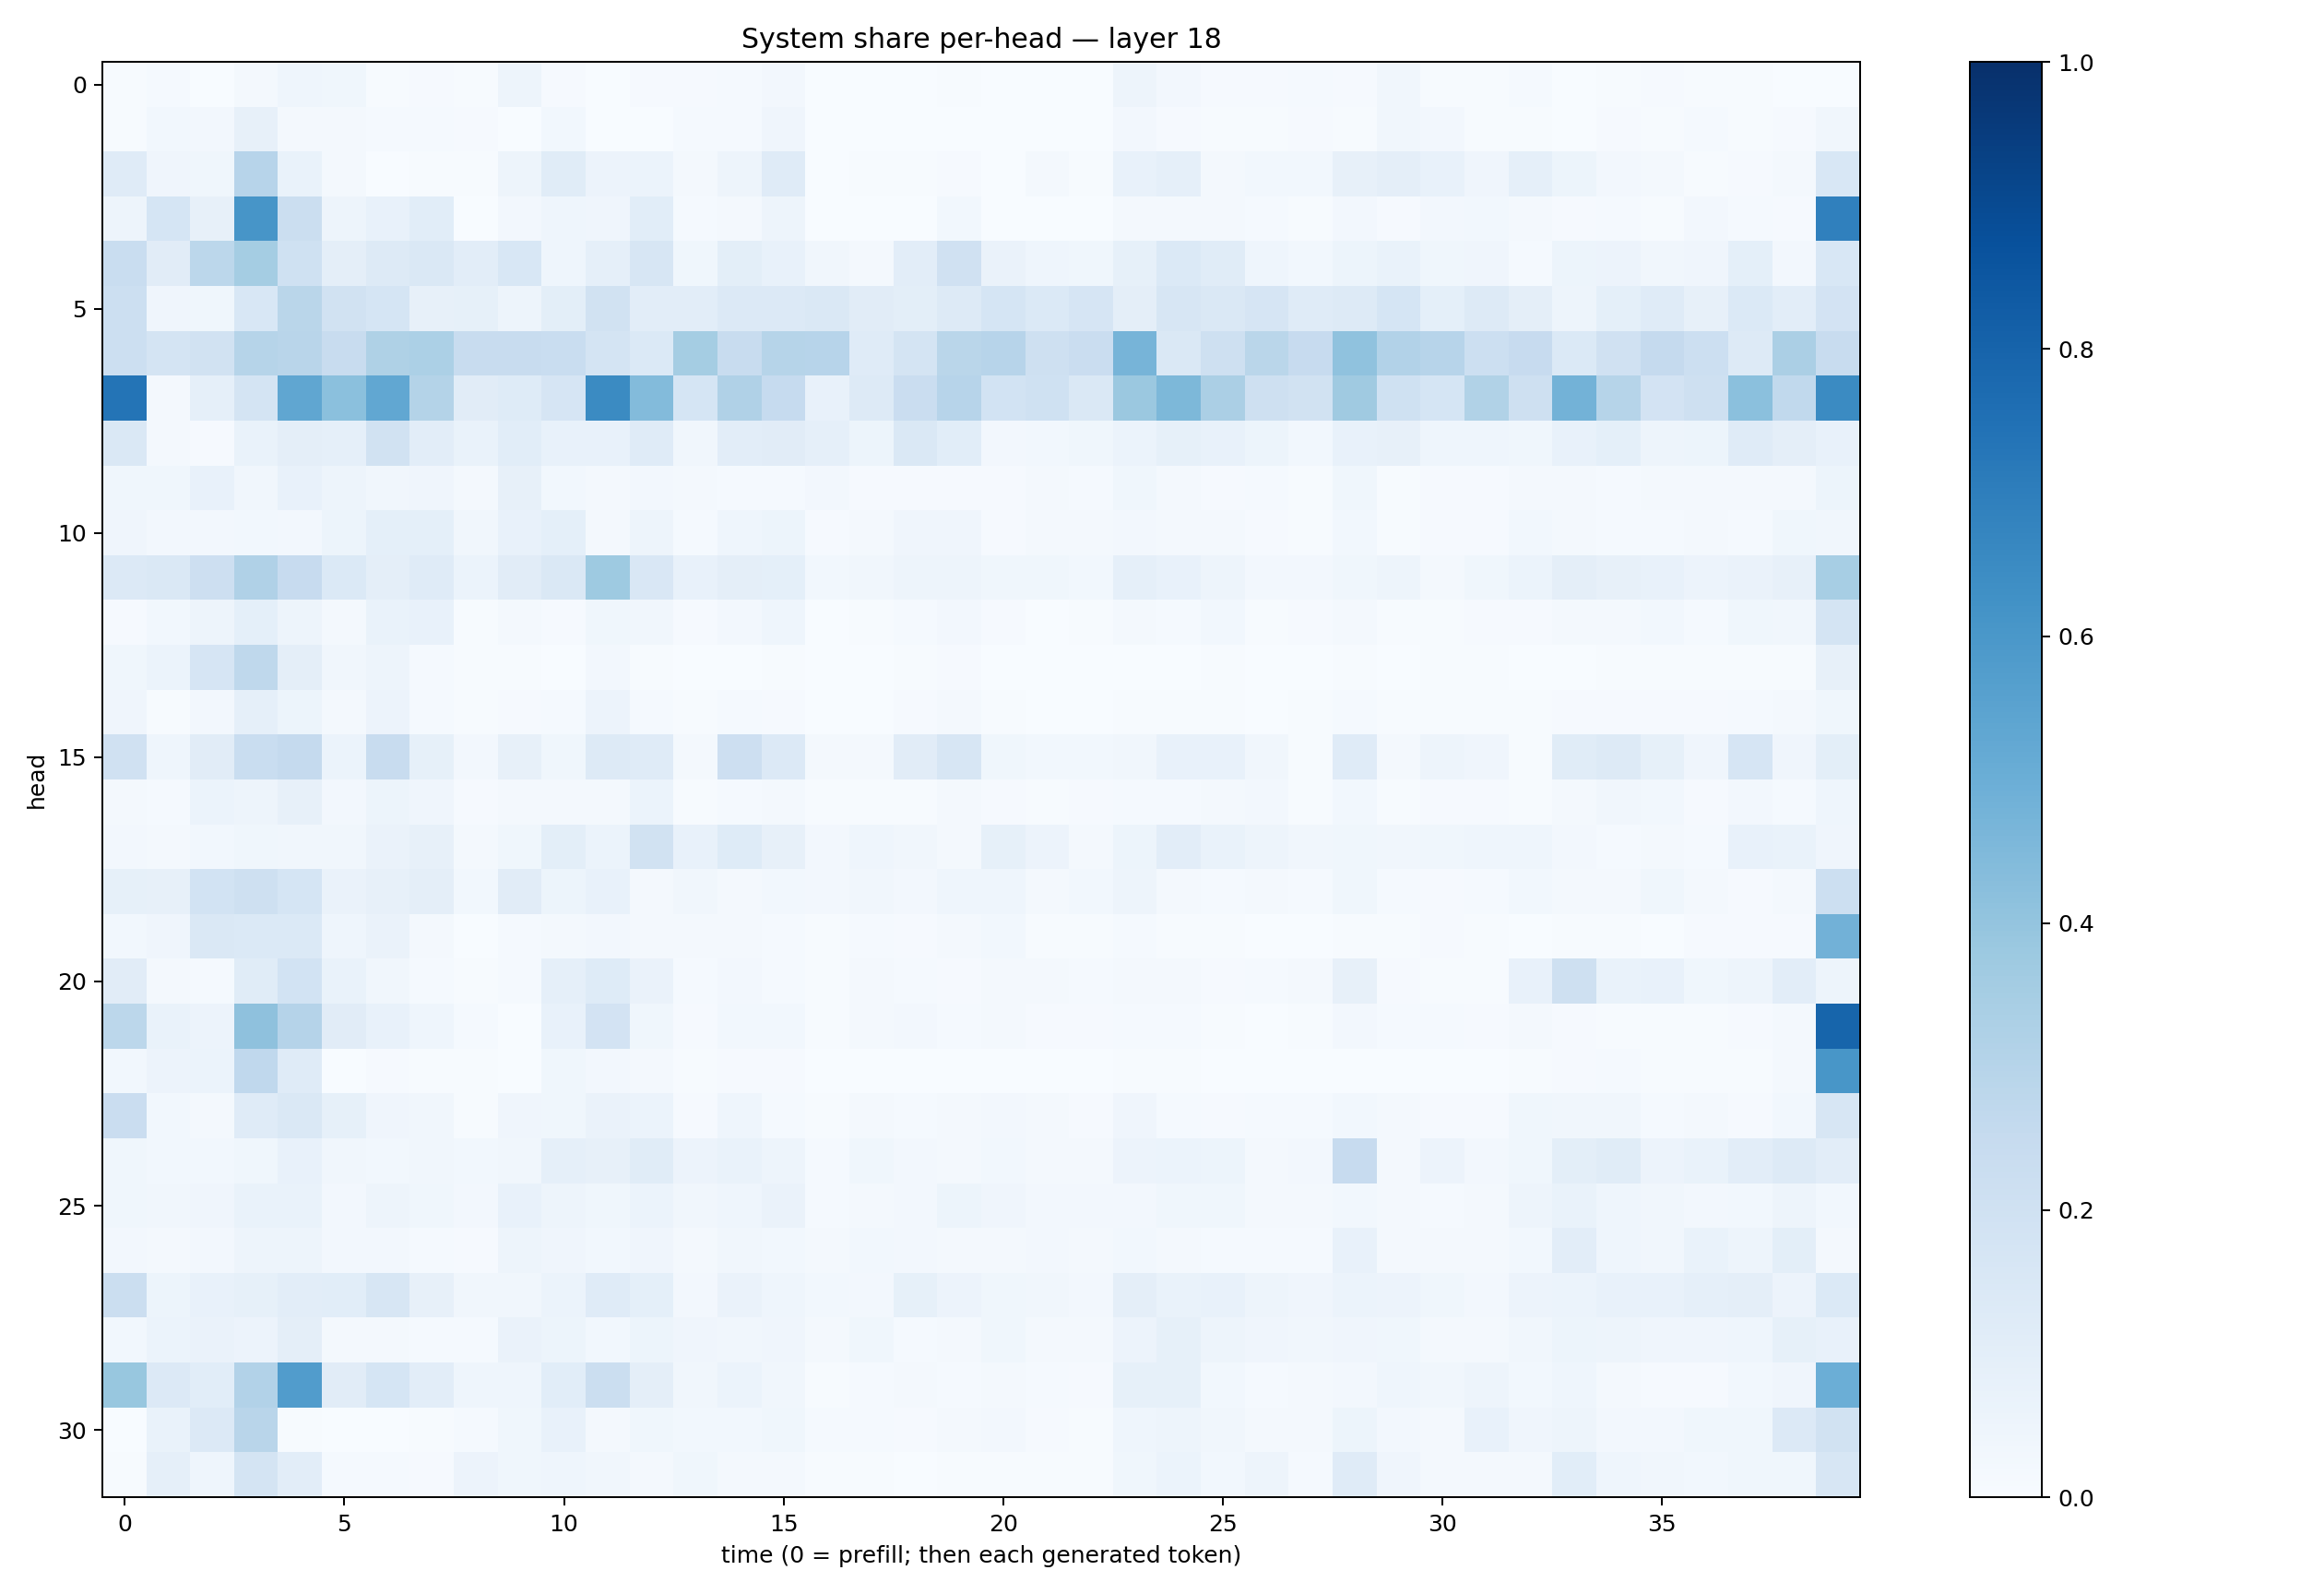

The table this chart was drawn from, first rows:
0.004493936, 0.015618233, 0.00323889, 0.02061138, 0.045820575, 0.036389876, 0.0052176053, 0.0116631, 0.0070523904, 0.049154658, 0.011513265, 0.0036056559, 0.011696291, 0.009367643, 0.01322375, 0.024901133, 0.0031951838, 0.00080067106, 0.00040604622, 0.007458306, 0.0027578578, 0.0007433126, 0.00067154056, 0.047494516
0.00648, 0.0311, 0.02638, 0.08101, 0.01876, 0.01774, 0.01217, 0.01309, 0.01032, 0.003539, 0.02828, 0.003028, 0.003608, 0.01225, 0.01506, 0.04111, 0.001847, 0.0017, 0.001554, 0.003513, 0.001098, 0.001163, 0.0005676, 0.02353
0.1196, 0.03938, 0.03754, 0.2932, 0.06669, 0.02342, 0.0007515, 0.004829, 0.00476, 0.04904, 0.1158, 0.05827, 0.05895, 0.02085, 0.04871, 0.1193, 0.003514, 0.004018, 0.006906, 0.01065, 0.002144, 0.02008, 0.005756, 0.0737
0.04889, 0.1687, 0.07995, 0.6067, 0.2213, 0.05056, 0.07044, 0.1083, 0.00314, 0.02695, 0.04529, 0.0412, 0.1085, 0.01223, 0.01881, 0.0483, 0.001336, 0.000792, 0.003167, 0.02836, 0.001619, 0.003881, 0.002518, 0.0218
0.234, 0.1119, 0.2806, 0.3548, 0.2027, 0.09742, 0.127, 0.141, 0.1028, 0.1537, 0.04511, 0.08853, 0.164, 0.03627, 0.1015, 0.07352, 0.03272, 0.02068, 0.102, 0.199, 0.06621, 0.04656, 0.03669, 0.08436
0.2186, 0.0423, 0.0364, 0.1533, 0.2891, 0.1946, 0.1705, 0.08009, 0.08485, 0.04996, 0.1004, 0.1904, 0.1052, 0.1022, 0.134, 0.1354, 0.1419, 0.113, 0.1014, 0.1251, 0.1717, 0.1379, 0.1678, 0.09721
0.2164, 0.176, 0.1921, 0.3, 0.2907, 0.2371, 0.3226, 0.3309, 0.2367, 0.2349, 0.2333, 0.1763, 0.1377, 0.3545, 0.2388, 0.2981, 0.2935, 0.1188, 0.1773, 0.2874, 0.2952, 0.2039, 0.2267, 0.4726
0.7365, 0.01853, 0.08805, 0.1749, 0.5345, 0.4194, 0.5285, 0.3075, 0.1102, 0.1232, 0.1662, 0.6495, 0.4396, 0.1693, 0.3198, 0.2483, 0.07659, 0.1311, 0.2272, 0.2941, 0.1867, 0.2012, 0.1462, 0.3802
0.1418, 0.01997, 0.01128, 0.06874, 0.09521, 0.08675, 0.1939, 0.104, 0.06891, 0.1056, 0.07587, 0.07281, 0.1204, 0.03458, 0.1018, 0.1106, 0.08712, 0.05236, 0.1436, 0.1077, 0.02518, 0.03052, 0.03591, 0.06134
0.03837, 0.03816, 0.07194, 0.03259, 0.07102, 0.04735, 0.03425, 0.04199, 0.02092, 0.07863, 0.02955, 0.0233, 0.02588, 0.02142, 0.01359, 0.01334, 0.02359, 0.01054, 0.008548, 0.009872, 0.009775, 0.01818, 0.01209, 0.03547
0.04264, 0.02432, 0.02734, 0.02975, 0.02596, 0.0531, 0.09308, 0.09225, 0.03393, 0.07311, 0.09345, 0.02011, 0.05053, 0.01348, 0.04561, 0.0519, 0.01004, 0.01731, 0.0421, 0.04165, 0.01137, 0.01883, 0.01804, 0.02392
0.135, 0.1431, 0.2117, 0.3171, 0.2446, 0.1404, 0.09386, 0.1176, 0.06141, 0.1099, 0.1458, 0.3727, 0.152, 0.07704, 0.09391, 0.09109, 0.02783, 0.03226, 0.04763, 0.04862, 0.03815, 0.03524, 0.02978, 0.08871
0.008646, 0.02905, 0.04941, 0.09245, 0.04769, 0.0222, 0.06951, 0.07149, 0.005182, 0.01851, 0.009524, 0.03655, 0.03142, 0.01009, 0.02608, 0.04326, 0.003536, 0.006056, 0.01248, 0.02475, 0.009713, 0.002782, 0.005806, 0.01651
0.03883, 0.05991, 0.1671, 0.2733, 0.09686, 0.03213, 0.04729, 0.01346, 0.007765, 0.004479, 0.002447, 0.02583, 0.004135, 0.001083, 0.002954, 0.004576, 0.001503, 0.001004, 0.004395, 0.01089, 0.002306, 0.001216, 0.00319, 0.001769
0.04069, 0.005856, 0.02514, 0.08707, 0.05396, 0.01948, 0.05758, 0.01396, 0.007566, 0.008095, 0.01522, 0.05567, 0.01482, 0.00648, 0.01528, 0.01138, 0.002329, 0.001869, 0.01071, 0.01812, 0.004588, 0.002283, 0.002735, 0.006536
0.1981, 0.04523, 0.1115, 0.2327, 0.253, 0.06158, 0.2367, 0.08359, 0.02442, 0.08146, 0.03748, 0.1275, 0.1198, 0.02097, 0.2119, 0.1364, 0.01876, 0.0215, 0.1122, 0.1632, 0.03517, 0.02924, 0.02746, 0.0324
0.01685, 0.01254, 0.06067, 0.04779, 0.08047, 0.02579, 0.05288, 0.03991, 0.01068, 0.02029, 0.02023, 0.02015, 0.05972, 0.005428, 0.01381, 0.01883, 0.005976, 0.007372, 0.006484, 0.02, 0.01083, 0.005351, 0.008036, 0.01353
0.02566, 0.01933, 0.02786, 0.03686, 0.03298, 0.03237, 0.0631, 0.08202, 0.02295, 0.03683, 0.1012, 0.0589, 0.1939, 0.07166, 0.1238, 0.07817, 0.02652, 0.04588, 0.03222, 0.02302, 0.08227, 0.05844, 0.02189, 0.05351
0.08437, 0.08185, 0.1849, 0.2107, 0.1712, 0.06569, 0.07997, 0.09728, 0.02879, 0.1128, 0.05463, 0.07321, 0.02071, 0.03268, 0.02102, 0.02799, 0.02654, 0.03211, 0.02731, 0.04624, 0.0459, 0.02125, 0.03042, 0.04837
0.03013, 0.04259, 0.1451, 0.1376, 0.1402, 0.0439, 0.06276, 0.01943, 0.003469, 0.01266, 0.01806, 0.02612, 0.01564, 0.01605, 0.01934, 0.01379, 0.005356, 0.01423, 0.009227, 0.01805, 0.02744, 0.006077, 0.006107, 0.01419
0.1105, 0.01815, 0.01422, 0.1162, 0.1853, 0.07002, 0.03314, 0.01217, 0.00482, 0.01184, 0.08648, 0.1214, 0.06552, 0.01508, 0.0266, 0.01483, 0.005144, 0.02159, 0.01248, 0.008188, 0.01677, 0.02269, 0.01232, 0.02201
0.2788, 0.06762, 0.05532, 0.4137, 0.3044, 0.1107, 0.07179, 0.04578, 0.01445, 0.003726, 0.0722, 0.1817, 0.03678, 0.009336, 0.02914, 0.02739, 0.00522, 0.01643, 0.02706, 0.01423, 0.02201, 0.01043, 0.01058, 0.01274
0.02967, 0.05764, 0.0593, 0.2669, 0.1181, 0.003427, 0.009258, 0.007457, 0.007349, 0.002384, 0.03618, 0.02385, 0.01763, 0.005847, 0.007895, 0.009127, 0.0007943, 0.002306, 0.0004285, 0.0008392, 0.00338, 0.001636, 0.001476, 0.006944
0.2268, 0.0284, 0.01718, 0.1196, 0.1442, 0.08506, 0.04122, 0.0319, 0.006175, 0.03922, 0.03525, 0.0642, 0.06102, 0.01101, 0.04489, 0.01557, 0.006114, 0.01828, 0.01492, 0.01608, 0.02391, 0.01607, 0.008776, 0.04167
0.03843, 0.03113, 0.03015, 0.03836, 0.07373, 0.03408, 0.03027, 0.03261, 0.02911, 0.03504, 0.08913, 0.08161, 0.1156, 0.05605, 0.06654, 0.04768, 0.0138, 0.03663, 0.02512, 0.02037, 0.03019, 0.02036, 0.0158, 0.05787
0.03846, 0.03171, 0.04279, 0.07009, 0.06771, 0.02632, 0.04852, 0.03728, 0.0245, 0.07209, 0.04779, 0.03755, 0.06224, 0.03279, 0.04555, 0.0629, 0.01387, 0.0209, 0.02646, 0.05195, 0.03984, 0.02521, 0.02657, 0.02708
0.02526, 0.02193, 0.0245, 0.04809, 0.04852, 0.02618, 0.02428, 0.01302, 0.008517, 0.04702, 0.03972, 0.03052, 0.04039, 0.01824, 0.03149, 0.02741, 0.0181, 0.02985, 0.02541, 0.02148, 0.0223, 0.02637, 0.01756, 0.02969
0.2188, 0.05192, 0.07439, 0.08498, 0.1029, 0.1078, 0.159, 0.08012, 0.0347, 0.03353, 0.06069, 0.1192, 0.09206, 0.02347, 0.06277, 0.04341, 0.02792, 0.02704, 0.08518, 0.05769, 0.03628, 0.03389, 0.02593, 0.09712
0.02742, 0.05978, 0.0655, 0.05764, 0.09475, 0.01987, 0.01801, 0.01299, 0.01196, 0.06383, 0.05083, 0.03031, 0.05406, 0.04008, 0.03196, 0.04079, 0.02008, 0.03808, 0.0148, 0.01886, 0.03727, 0.01964, 0.01926, 0.05627
0.3904, 0.1354, 0.1076, 0.3092, 0.5767, 0.1114, 0.1701, 0.1031, 0.04405, 0.04369, 0.1085, 0.2235, 0.09637, 0.03449, 0.05931, 0.03234, 0.007374, 0.01181, 0.01656, 0.0143, 0.02197, 0.01388, 0.008493, 0.08239
0.001983, 0.06911, 0.134, 0.2925, 0.006734, 0.001035, 0.002997, 0.005962, 0.01375, 0.0356, 0.07154, 0.02187, 0.03692, 0.03087, 0.03009, 0.03615, 0.01446, 0.01514, 0.01031, 0.02239, 0.02546, 0.008684, 0.006863, 0.04605
0.006769, 0.08673, 0.04645, 0.174, 0.1017, 0.01438, 0.01212, 0.008222, 0.05777, 0.03795, 0.04326, 0.0338, 0.02112, 0.0387, 0.0183, 0.016, 0.005506, 0.00681, 0.002614, 0.004502, 0.007183, 0.006374, 0.006691, 0.03629
